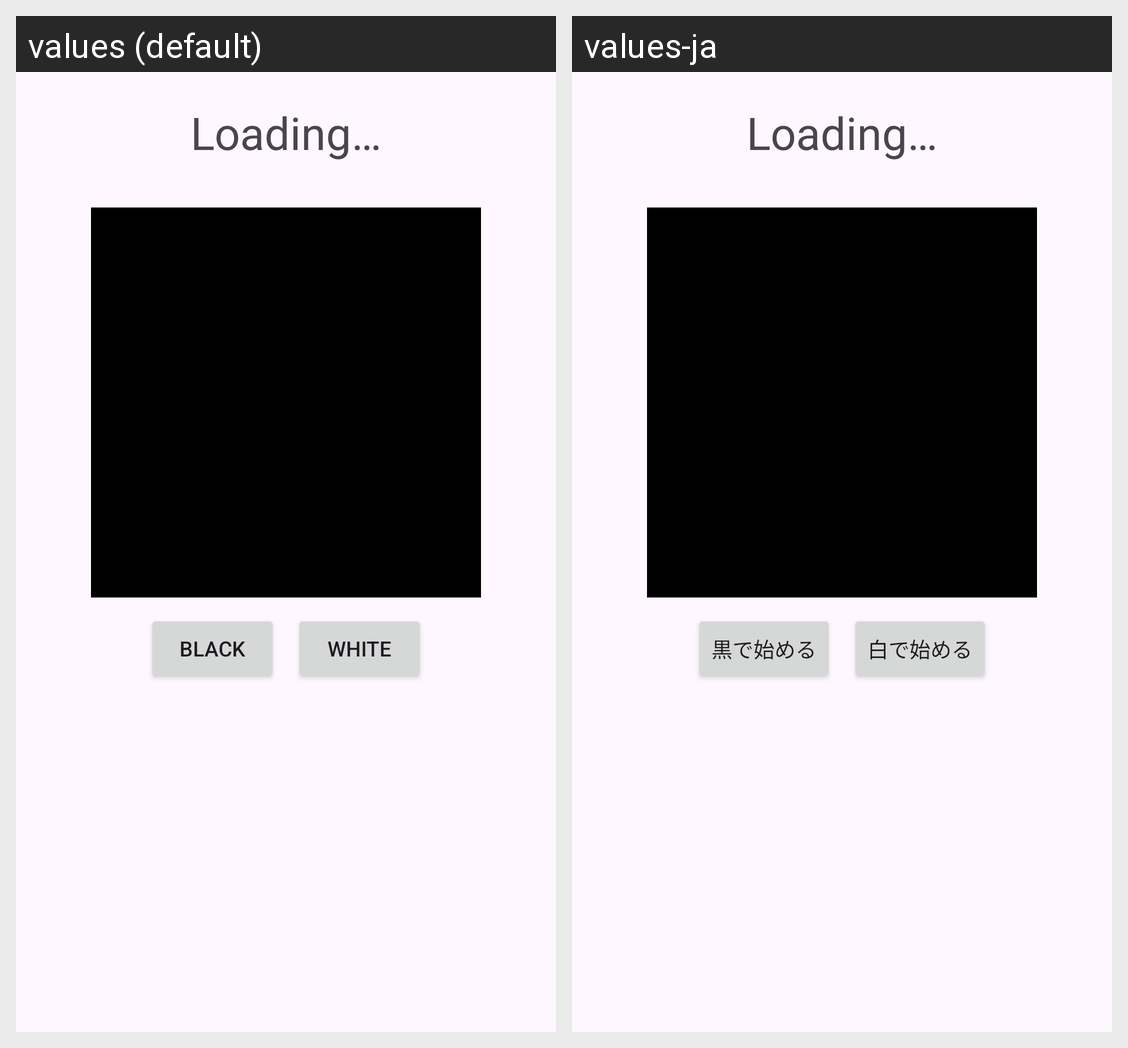

This grid shows one Android layout under two languages. Give, for every string resource on the screen, its name, the default text and each shown locale's text.
Android screen res/layout/fragment_board_select_dialog.xml rendered under 2 locales, left to right: values (default), values-ja. Device: Nexus 5 (rendered at 1080×1920; each locale shown at half size, 540×960, under a caption strip naming it); theme Theme.IDSReversiApp.
Strings drawn on this screen, with the default value and each locale's value (text and hints the layout hard-codes, and strings that could not be matched under every locale, appear in the picture but are not listed):

loading
  values: Loading…
  values-ja: Loading…

black_start
  values: Black
  values-ja: 黒で始める

white_start
  values: White
  values-ja: 白で始める
